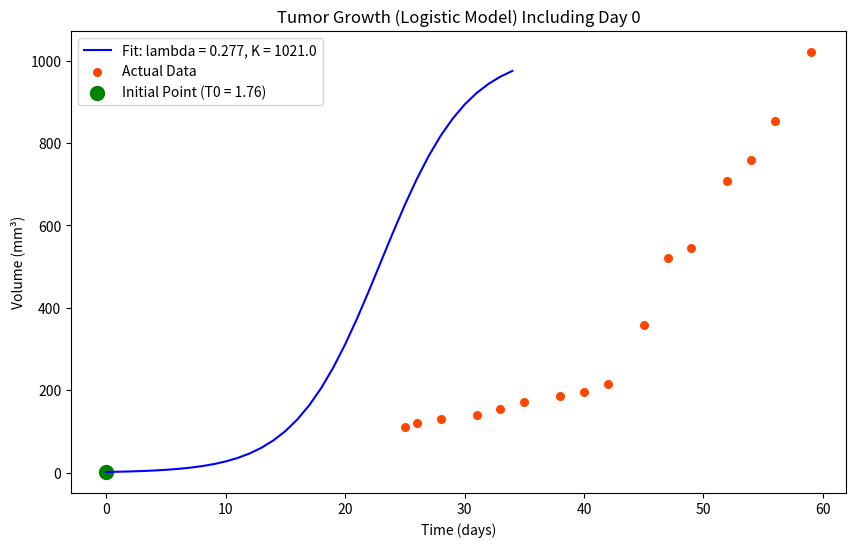

This chart was generated by the following Python code:
import numpy as np
from scipy.integrate import odeint
from scipy.optimize import minimize
import matplotlib.pyplot as plt

# Data
PBSx = np.array([25, 26, 28, 31, 33, 35, 38, 40, 42, 45, 47, 49, 52, 54, 56, 59])
PBSy = np.array([111, 120, 131, 141, 154, 172, 185, 196, 215, 359, 521, 546, 708, 759, 853, 1021])

# Logistic Model
def basemodel(T, t, lam, K):
    return lam * T * (1 - (T / K))

# Sum of Squares Residual (SSR) for fitting
def PBSSSR(params):
    lam, K = params
    # Integrate starting from T0 = 1.76 over the range of actual data times
    pred_values = odeint(basemodel, 1.76, PBSx - PBSx[0], args=(lam, K)).flatten()
    SSR = np.sum((pred_values - PBSy)**2)
    return SSR

# Bounds for lambda and K
bounds = [(0.001, 1), (PBSy.max(), 10000)]
PBSfit = minimize(PBSSSR, [0.1, 1500], method='L-BFGS-B', bounds=bounds)

# Final Fitted Parameters
lam_best, K_best = PBSfit.x
print(f"Best fit: lambda = {lam_best:.3f}, K = {K_best:.1f}")

# Time range starting from 0
t_values = np.arange(0, PBSx[-1] - PBSx[0] + 1)

# Final Model Predictions (from t = 0, with T0 = 1.76)
PBSpred_full = odeint(basemodel, 1.76, t_values, args=(lam_best, K_best)).flatten()

# Extract prediction times matching actual data
aligned_predictions = PBSpred_full[PBSx - PBSx[0]]

# Plot
# Plot the full prediction starting from Day 0
plt.figure(figsize=(10, 6))
plt.plot(t_values, PBSpred_full, color='blue', label=f"Fit: lambda = {lam_best:.3f}, K = {K_best:.1f}")

# Plot the actual data (without day 0) as before
plt.scatter(PBSx, PBSy, s=30, color='orangered', label="Actual Data")

# Mark the initial point at t = 0
plt.scatter(0, 1.76, color='green', s=100, marker='o', label='Initial Point (T0 = 1.76)')

plt.title("Tumor Growth (Logistic Model) Including Day 0")
plt.ylabel('Volume (mm³)')
plt.xlabel('Time (days)')
plt.legend()
plt.show()

